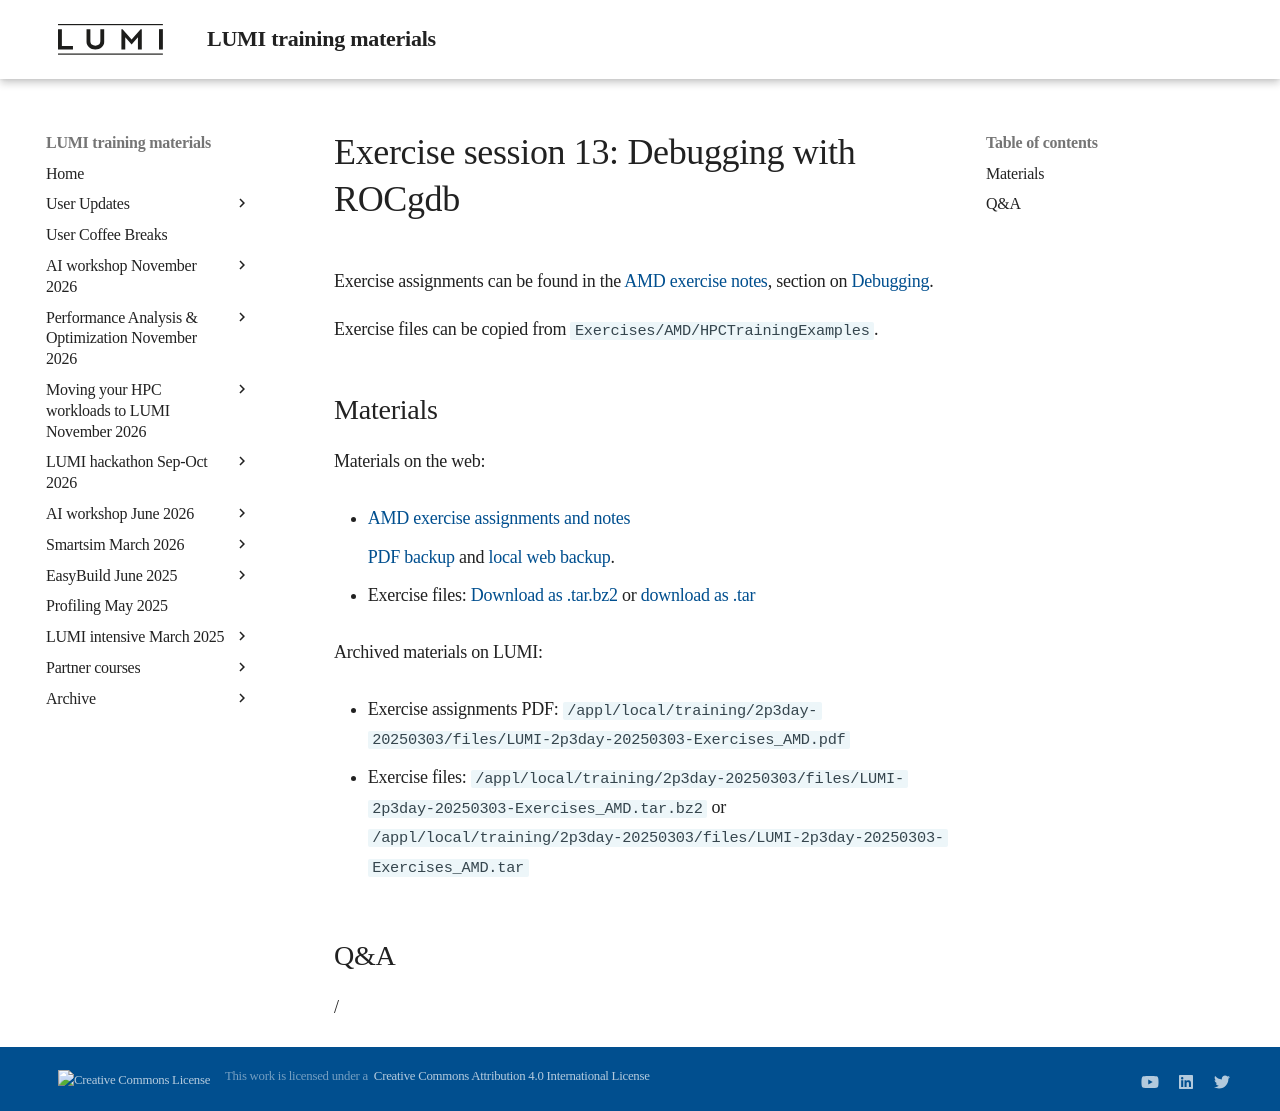

repository: Lumi-supercomputer/LUMI-training-materials · page: 2p3day-20250303/ME405-Exercises-13/index.html · generator: mkdocs

# Exercise session 13: Debugging with ROCgdb

Exercise assignments can be found in the [AMD exercise notes](https://hackmd.io/@sfantao/lumi-training-sto-2025),
section on [Debugging](https://hackmd.io/@sfantao/lumi-training-sto-2025#Debugging).

Exercise files can be copied from `Exercises/AMD/HPCTrainingExamples`.


## Materials

<!-- No materials available at the moment. -->

<!--
Temporary location of materials (for the lifetime of the training project):

-   Exercises can be copied from `/project/project_465001726/exercises/AMD/HPCTrainingExamples`
-->

Materials on the web:

-   [AMD exercise assignments and notes](https://hackmd.io/@sfantao/lumi-training-sto-2025#Debugging)

    [PDF backup](https://462000265.lumidata.eu/2p3day-20250303/files/LUMI-2p3day-20250303-Exercises_AMD.pdf)
    and [local web backup](exercises_AMD_hackmd.md#debugging).

-   Exercise files: 
    [Download as .tar.bz2](https://462000265.lumidata.eu/2p3day-20250303/files/LUMI-2p3day-20250303-Exercises_AMD.tar.bz2)
    or [download as .tar](https://462000265.lumidata.eu/2p3day-20250303/files/LUMI-2p3day-20250303-Exercises_AMD.tar)

Archived materials on LUMI:

-   Exercise assignments PDF: `/appl/local/training/2p3day-20250303/files/LUMI-2p3day-20250303-Exercises_AMD.pdf`

-   Exercise files:
    `/appl/local/training/2p3day-20250303/files/LUMI-2p3day-20250303-Exercises_AMD.tar.bz2`
    or `/appl/local/training/2p3day-20250303/files/LUMI-2p3day-20250303-Exercises_AMD.tar`


## Q&A

/
